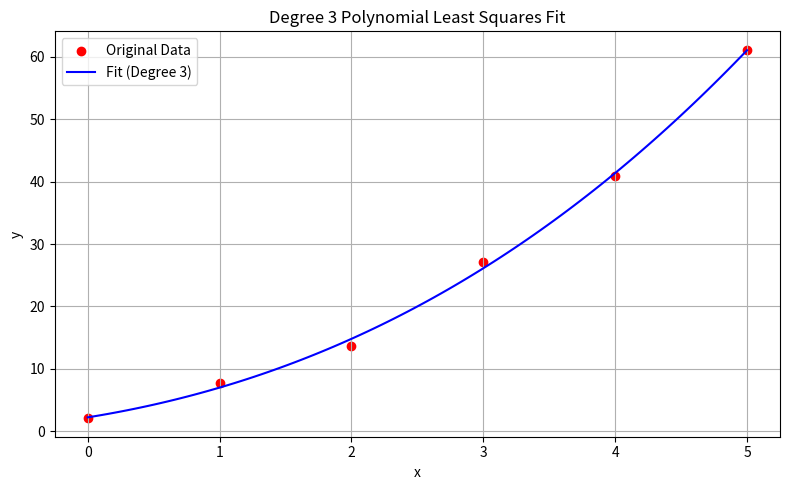

Recreate this plot in Python.
import numpy as np
import matplotlib.pyplot as plt

def least_squares_polynomial(x, y, degree):
    """
    Fits a polynomial of specified degree to data using the Least Squares Method.
    Equation: y = a0 + a1*x + a2*x^2 + ... + am*x^m
    """
    x = np.array(x)
    y = np.array(y)
    if len(x) != len(y):
      raise ValueError ("x and y must have same length")
    n = len(x)
    m = degree
    
    if n <= m:
        raise ValueError("Number of data points must be greater than the polynomial degree.")
        
    # Empty matrices for Normal equations
    A = np.zeros((m + 1, m + 1))
    B = np.zeros(m + 1)
    
    # Filling the matrices
    for row in range(m + 1):
        for col in range(m + 1):
            A[row, col] = np.sum(x**(row + col))
        B[row] = np.sum((x**row) * y)
    A[0,0] = n # the loop also does this with x^0 stating here just for clarity
    # Solve the system
    coeffs = np.linalg.solve(A, B)
    
    # Calculating the polynomial
    def eval_poly(x_vals, coefficients):
        y_vals = sum(coeff * x_vals**i for i, coeff in enumerate(coefficients))
        return y_vals

    # Plotting 
    plt.figure(figsize=(8, 5))
    plt.scatter(x, y, label='Original Data', color='red')
    
    # High-resolution x array for smooth curve plotting
    x_plot = np.linspace(np.min(x), np.max(x), 100)
    y_plot = eval_poly(x_plot, coeffs)
    
    eq_terms = []
    for i, c in enumerate(coeffs):
      if i == 0:
        eq_terms.append(f"{c:.4f}")
      elif i == 1:
        eq_terms.append(f"{c:.4f}x")
      else:
        eq_terms.append(f"{c:.4f}x^{i}")
    eq_str = " + ".join(eq_terms).replace("+ -", "- ") # Removes -ve sign
    
    plt.plot(x_plot, y_plot, label=f"Fit (Degree {m})", color='blue')
    plt.xlabel('x')
    plt.ylabel('y')
    plt.title(f'Degree {m} Polynomial Least Squares Fit')
    plt.grid(True)
    plt.legend()
    plt.tight_layout()
    plt.show()
    
    # Statistics
    y_f = eval_poly(x, coeffs)
    y_mean = np.mean(y)
    
    SSY = np.sum((y - y_mean)**2)
    sr = np.sum((y - y_f)**2)

    sd = np.sqrt(SSY / (n - 1))
    sde = np.sqrt(sr / (n - (m + 1))) #adjusts DOF
    r2 = 1 - (sr / SSY)
    print(f"Fitted Equation: y = {eq_str}")
    print(f"Standard Deviation : {sd:.4f}")
    print(f"Standard Error of the Estimate : {sde:.4f}")
    print(f"Coefficient of Determination (R^2) : {r2:.4f}")
    
    return coeffs, r2

#example
x_data = [0, 1, 2, 3, 4, 5]
y_data = [2.1, 7.7, 13.6, 27.2, 40.9, 61.1]
least_squares_polynomial(x_data, y_data, degree=3)
